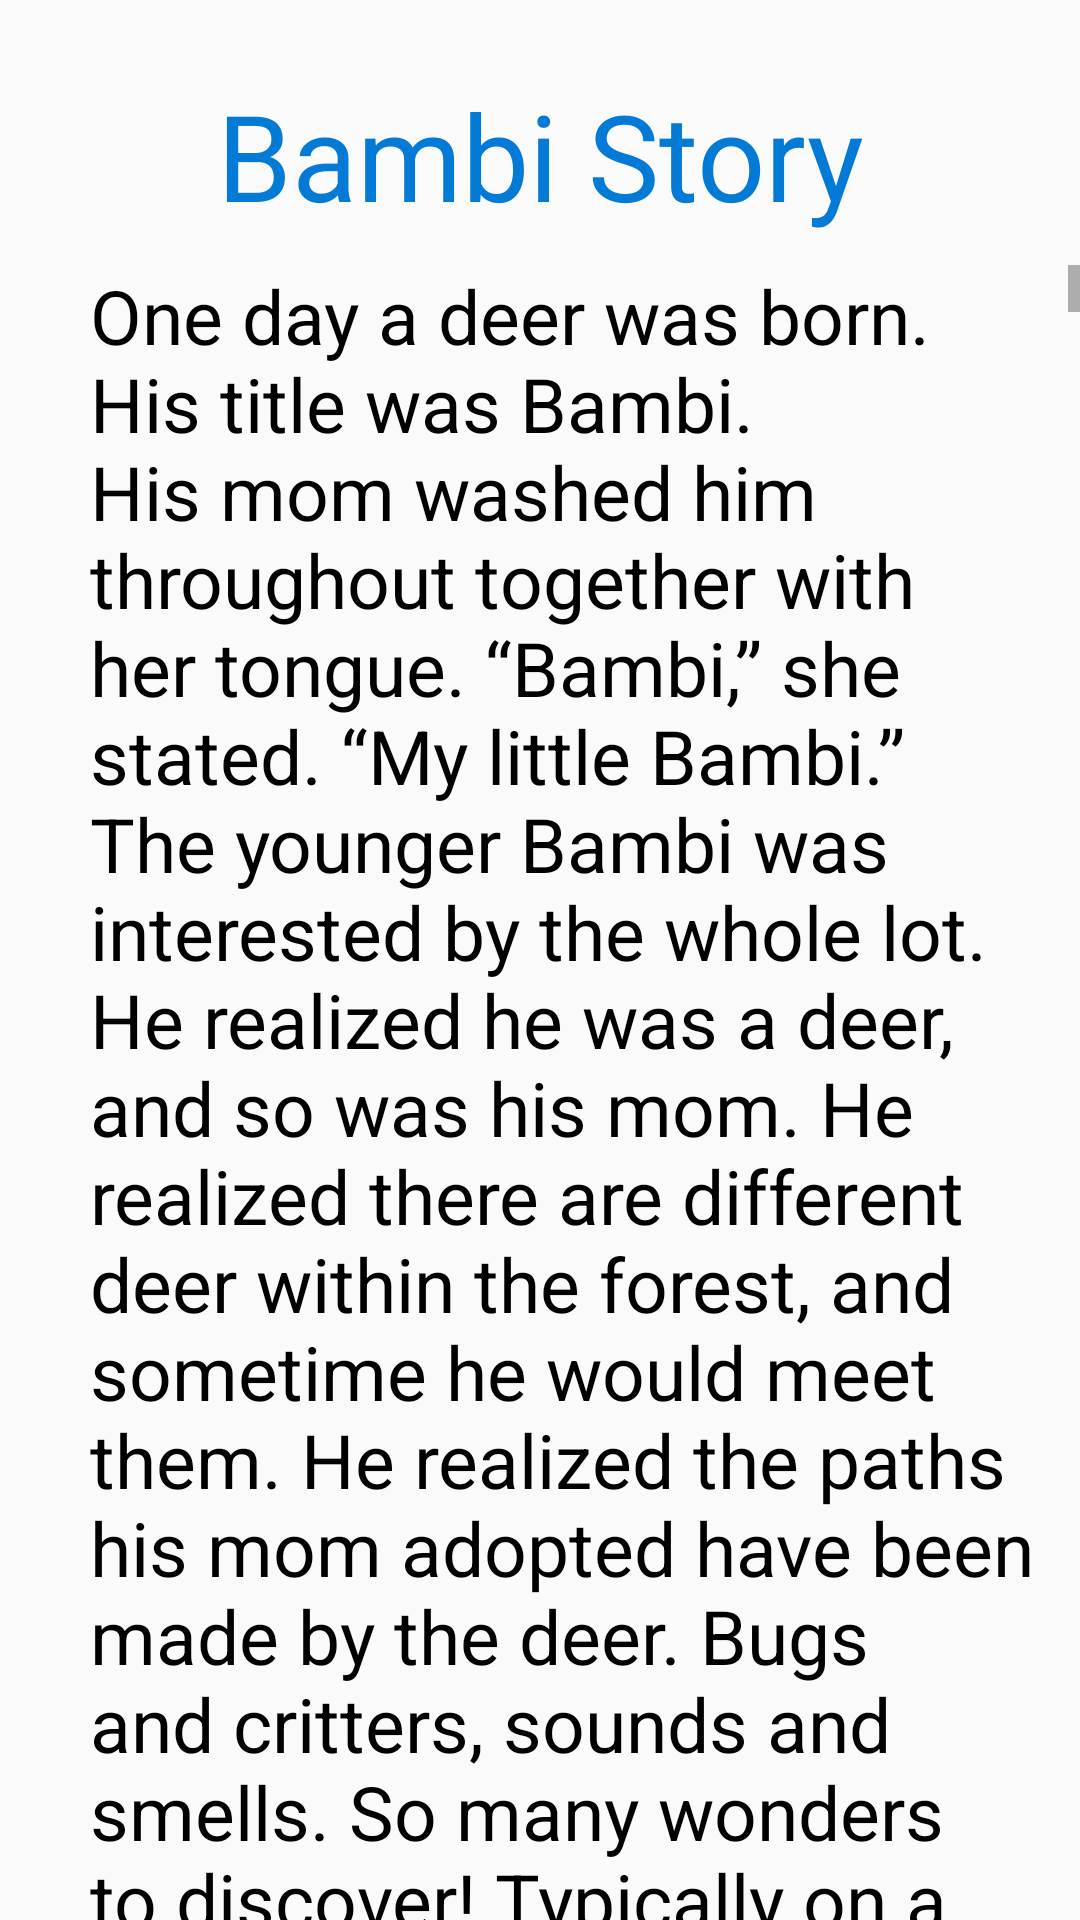

Produce the Android XML layout that renders to this screen, including the resource entries it uses.
<!-- AndroidManifest.xml: application theme Theme.StoryProject -->
<!-- res/layout/activity_fair4.xml -->
<?xml version="1.0" encoding="utf-8"?>
<LinearLayout xmlns:android="http://schemas.android.com/apk/res/android"
    xmlns:app="http://schemas.android.com/apk/res-auto"
    xmlns:tools="http://schemas.android.com/tools"
    android:layout_width="match_parent"
    android:layout_height="match_parent"
    android:orientation="vertical"
    tools:context=".FairActivity4">


    <TextView
        android:id="@+id/bambi"
        android:layout_width="match_parent"
        android:layout_height="wrap_content"
        android:textSize="40dp"
        android:textColor="#047AD7"
        android:fontFamily="sans-serif"
        android:gravity="center"
        android:paddingTop="25dp"
        android:text="@string/bambi"/>
    <ScrollView
        android:layout_width="match_parent"
        android:layout_height="match_parent"
        android:layout_marginTop="10dp">

        <TextView
            android:id="@+id/bambicontent"
            android:layout_width="match_parent"
            android:layout_height="match_parent"
            android:paddingLeft="30dp"
            android:paddingRight="15dp"
            android:textColor="@color/black"
            android:text="@string/bambicontent"
            android:textSize="25dp" />




    </ScrollView>






</LinearLayout>
<!-- resources referenced by this layout -->
<resources>
  <string name="bambi">Bambi Story</string>
</resources>
